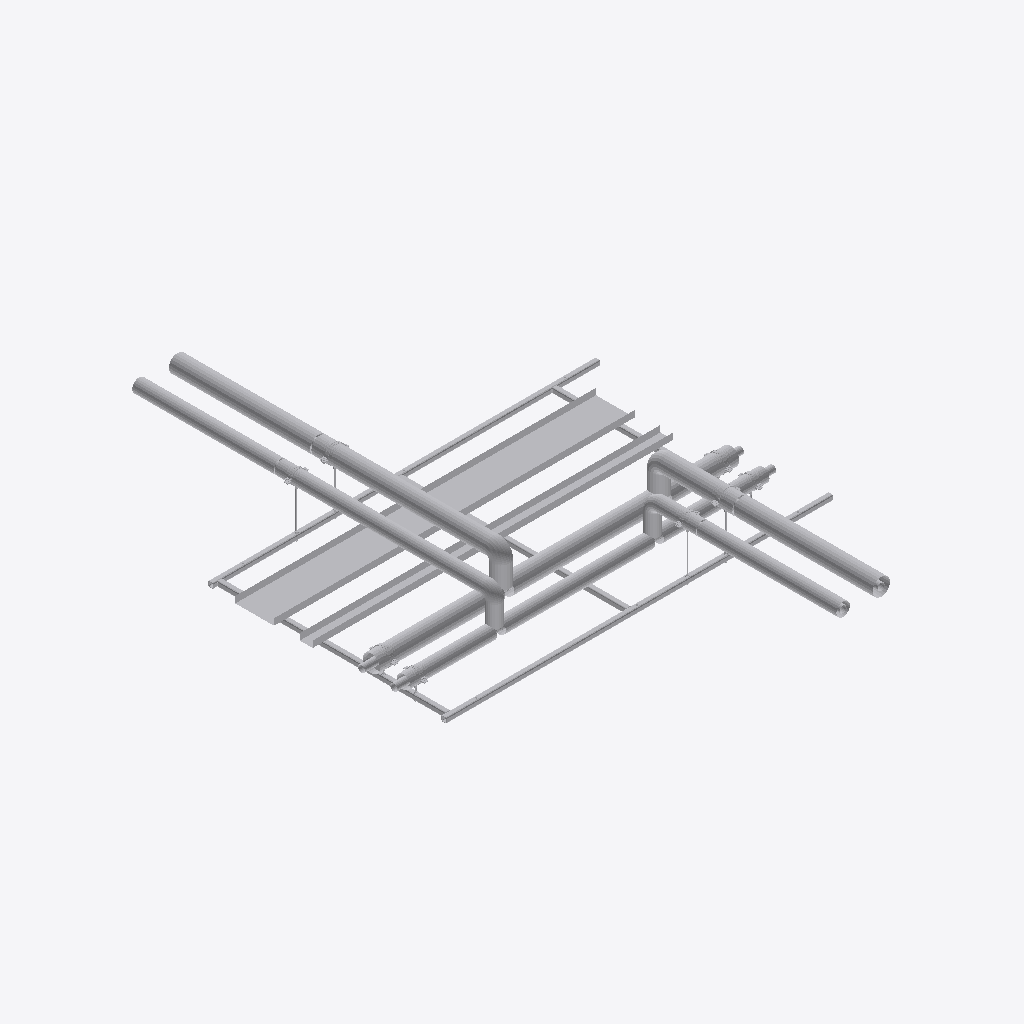
Isometric view of an IFC building model (IFC-SPF (STEP), schema IFC2X3, length unit millimetre), seen from the south-west, elements coloured by IFC class (only those large enough to see are counted): 57 other elements (light grey).
Extent 3.1 m × 4.2 m × 0.5 m (x, y, z). Storeys (2): Level 0 at 0.00 m; Level 1 at 4.00 m. Elements (119): 111 IfcBuildingElementProxy, 8 IfcMechanicalFastener.

HEADER;
FILE_DESCRIPTION(('ViewDefinition [CoordinationView]','RevitIdentifiers [ContentGUID: bd057799-ab2a-4c32-b9f8-a49134bfda82, VersionGUID: e5ec8929-f41f-4976-8bd4-8c4578e0f8ba, NumberOfSaves: 0]'),'2;1');
FILE_NAME('RF01-SP01.ifc','2026-11-01T12:06:15+00:00',(''),(''),'ODA SDAI 25.12','Autodesk - Revit 26.4.20.9 (ENG) - 26.4.20.9','');
FILE_SCHEMA(('IFC2X3'));
ENDSEC;
DATA;
#20=IFCPROJECT('2z1NUPgofCChduf97BG2Lo',#6,'Project Number',$,$,'Project Name','Project Status',(#13,#18),#93251);
#34=IFCSITE('2z1NUPgofCChduf97BG2Lm',#6,'Default',$,$,#33,$,$,.ELEMENT.,(51,30,23,112487),(0,-7,-37,-956022),0.0,$,$);
#24=IFCBUILDING('2z1NUPgofCChduf97BG2Lp',#6,'',$,$,#23,$,'',.ELEMENT.,$,$,#21);
#27=IFCBUILDINGSTOREY('3Zu5Bv0LOHrPC10026FoQQ',#6,'Level 0',$,$,#26,$,'Level 0',.ELEMENT.,0.0);
#31=IFCBUILDINGSTOREY('15Z0v90RiHrPC20026FoKR',#6,'Level 1',$,$,#30,$,'Level 1',.ELEMENT.,3999.9999999999995);
#82003=IFCBUILDINGELEMENTPROXY('3bx8afz1z9TelKZ4LuxP2u',#6,'Straight:Default:878594',$,$,#82002,#81999,'878594',$);
#81960=IFCBUILDINGELEMENTPROXY('3bx8afz1z9TelKZ4LuxPz7',#6,'Straight:Default:878589',$,$,#81959,#81956,'878589',$);
#81918=IFCBUILDINGELEMENTPROXY('3bx8afz1z9TelKZ4LuxPzG',#6,'878570',$,$,#81720,#81917,'878570',$);
#68624=IFCBUILDINGELEMENTPROXY('3bx8afz1z9TelKZ4LuxP$r',#6,'878415',$,$,#68426,#68623,'878415',$);
#857=IFCBUILDINGELEMENTPROXY('3bx8afz1z9TelKZ4LuvQx8',#6,'349810',$,$,#659,#856,'349810',$);
#1677=IFCBUILDINGELEMENTPROXY('3bx8afz1z9TelKZ4LuwxAZ',#6,'739865',$,$,#1479,#1676,'739865',$);
#69480=IFCBUILDINGELEMENTPROXY('3bx8afz1z9TelKZ4LuxPyl',#6,'878485',$,$,#69282,#69479,'878485',$);
#18218=IFCBUILDINGELEMENTPROXY('3bx8afz1z9TelKZ4LuxPu5',#6,'Side rail, left, drilled 2 x 12 dia + 3 x 14 dia:878271',$,$,#1680,#18217,'878271',$);
#34752=IFCBUILDINGELEMENTPROXY('3bx8afz1z9TelKZ4LuxPvw',#6,'Side rail, right, drilled 2 x 12 dia + 3 x 14 dia:878272',$,$,#18221,#34751,'878272',$);
#55936=IFCBUILDINGELEMENTPROXY('3bx8afz1z9TelKZ4LuxPv0',#6,'878330',$,$,#55738,#55935,'878330',$);
#447=IFCBUILDINGELEMENTPROXY('3bx8afz1z9TelKZ4LuvQxY',#6,'349784',$,$,#249,#446,'349784',$);
#1267=IFCBUILDINGELEMENTPROXY('3bx8afz1z9TelKZ4LuwxAi',#6,'739862',$,$,#1069,#1266,'739862',$);
#69070=IFCBUILDINGELEMENTPROXY('3bx8afz1z9TelKZ4LuxPys',#6,'878476',$,$,#68872,#69069,'878476',$);
#78348=IFCBUILDINGELEMENTPROXY('3bx8afz1z9TelKZ4LuxPzy',#6,'878534',$,$,#78150,#78347,'878534',$);
#55526=IFCBUILDINGELEMENTPROXY('3bx8afz1z9TelKZ4LuxPvB',#6,'878321',$,$,#55328,#55525,'878321',$);
#42911=IFCBUILDINGELEMENTPROXY('3bx8afz1z9TelKZ4LuxPvx',#6,'Ring 1 cross member, row 1, drilled 2 x 12 dia:878273',$,$,#34755,#42910,'878273',$);
#56346=IFCBUILDINGELEMENTPROXY('3bx8afz1z9TelKZ4LuxP_v',#6,'878339',$,$,#56148,#56345,'878339',$);
#43040=IFCBUILDINGELEMENTPROXY('3bx8afz1z9TelKZ4LuxPvu',#6,'Ring 15 cross member, row 1:878274',$,$,#42914,#43039,'878274',$);
#69890=IFCBUILDINGELEMENTPROXY('3bx8afz1z9TelKZ4LuxPya',#6,'878494',$,$,#69692,#69889,'878494',$);
#81298=IFCBUILDINGELEMENTPROXY('3bx8afz1z9TelKZ4LuxPzi',#6,'878550',$,$,#78369,#81297,'878550',$);
#68004=IFCBUILDINGELEMENTPROXY('3bx8afz1z9TelKZ4LuxP_1',#6,'878395',$,$,#64950,#68003,'878395',$);
#64929=IFCBUILDINGELEMENTPROXY('3bx8afz1z9TelKZ4LuxP_H',#6,'878379',$,$,#64731,#64928,'878379',$);
#51199=IFCBUILDINGELEMENTPROXY('3bx8afz1z9TelKZ4LuxPvv',#6,'Ring 27 cross member, row 1, drilled 2 x 12 dia:878275',$,$,#43043,#51198,'878275',$);
#81508=IFCBUILDINGELEMENTPROXY('3bx8afz1z9TelKZ4LuxPzP',#6,'878563',$,$,#81310,#81507,'878563',$);
#77938=IFCBUILDINGELEMENTPROXY('3bx8afz1z9TelKZ4LuxPy7',#6,'878525',$,$,#77740,#77937,'878525',$);
#77528=IFCBUILDINGELEMENTPROXY('3bx8afz1z9TelKZ4LuxPyK',#6,'878510',$,$,#74599,#77527,'878510',$);
#64109=IFCBUILDINGELEMENTPROXY('3bx8afz1z9TelKZ4LuxP_f',#6,'878355',$,$,#61055,#64108,'878355',$);
#64519=IFCBUILDINGELEMENTPROXY('3bx8afz1z9TelKZ4LuxP_O',#6,'878370',$,$,#64321,#64518,'878370',$);
#68214=IFCBUILDINGELEMENTPROXY('3bx8afz1z9TelKZ4LuxP$o',#6,'878408',$,$,#68016,#68213,'878408',$);
#68632=IFCBUILDINGELEMENTPROXY('3bx8afz1z9TelKZ4LuxP$O',#6,'S1 (7270S) - Slip Straight Connector:Default:878434',$,$,#68631,#68628,'878434',$);
#92909=IFCBUILDINGELEMENTPROXY('3bx8afz1z9TelKZ4LuxP3o',#6,'Insulation block 134 x 100:878664',$,$,#92899,#92908,'878664',$);
#51743=IFCBUILDINGELEMENTPROXY('3bx8afz1z9TelKZ4LuxPv_',#6,'S1 (7270S) - Slip Straight Connector:Default:878276',$,$,#51742,#51739,'878276',$);
#92508=IFCMECHANICALFASTENER('3bx8afz1z9TelKZ4LuxP2g',#6,'Walraven Heavy Duty Clamp HD500 (M810, M1012) (BUP1000):Walraven Heavy Duty Clamp HD500 (M810, M1012) (BUP1000):878608','Heavy Duty Clamp HD500 (M10/12) (BUP1000) 132 - 140 mm',$,#92507,#92504,'878608',$,$);
#92857=IFCBUILDINGELEMENTPROXY('3bx8afz1z9TelKZ4LuxP3_',#6,'Insulation block 134 x 100:878660',$,$,#92847,#92856,'878660',$);
#92603=IFCMECHANICALFASTENER('3bx8afz1z9TelKZ4LuxP2b',#6,'Walraven Heavy Duty Clamp HD500 (M810, M1012) (BUP1000):Walraven Heavy Duty Clamp HD500 (M810, M1012) (BUP1000):878623','Heavy Duty Clamp HD500 (M10/12) (BUP1000) 132 - 140 mm',$,#92602,#92599,'878623',$,$);
#92793=IFCMECHANICALFASTENER('3bx8afz1z9TelKZ4LuxP27',#6,'Walraven Heavy Duty Clamp HD500 (M810, M1012) (BUP1000):Walraven Heavy Duty Clamp HD500 (M810, M1012) (BUP1000):878653','Heavy Duty Clamp HD500 (M10/12) (BUP1000) 132 - 140 mm',$,#92792,#92789,'878653',$,$);
#92698=IFCMECHANICALFASTENER('3bx8afz1z9TelKZ4LuxP2K',#6,'Walraven Heavy Duty Clamp HD500 (M810, M1012) (BUP1000):Walraven Heavy Duty Clamp HD500 (M810, M1012) (BUP1000):878638','Heavy Duty Clamp HD500 (M10/12) (BUP1000) 132 - 140 mm',$,#92697,#92694,'878638',$,$);
#92935=IFCBUILDINGELEMENTPROXY('3bx8afz1z9TelKZ4LuxP3m',#6,'Insulation block 134 x 100:878666',$,$,#92925,#92934,'878666',$);
#92883=IFCBUILDINGELEMENTPROXY('3bx8afz1z9TelKZ4LuxP3y',#6,'Insulation block 134 x 100:878662',$,$,#92873,#92882,'878662',$);
#92645=IFCMECHANICALFASTENER('3bx8afz1z9TelKZ4LuxP2S',#6,'Walraven Heavy Duty Clamp HD500 (M810, M1012) (BUP1000):Walraven Heavy Duty Clamp HD500 (M810, M1012) (BUP1000):878630','Heavy Duty Clamp HD500 (M10/12) (BUP1000) 98 - 106 mm',$,#92644,#92641,'878630',$,$);
#92751=IFCMECHANICALFASTENER('3bx8afz1z9TelKZ4LuxP2F',#6,'Walraven Heavy Duty Clamp HD500 (M810, M1012) (BUP1000):Walraven Heavy Duty Clamp HD500 (M810, M1012) (BUP1000):878645','Heavy Duty Clamp HD500 (M10/12) (BUP1000) 98 - 106 mm',$,#92750,#92747,'878645',$,$);
#87217=IFCMECHANICALFASTENER('3bx8afz1z9TelKZ4LuxP2o',#6,'Walraven Heavy Duty Clamp HD500 (M810, M1012) (BUP1000):Walraven Heavy Duty Clamp HD500 (M810, M1012) (BUP1000):878600','Heavy Duty Clamp HD500 (M10/12) (BUP1000) 98 - 106 mm',$,#87216,#87213,'878600',$,$);
#92561=IFCMECHANICALFASTENER('3bx8afz1z9TelKZ4LuxP2j',#6,'Walraven Heavy Duty Clamp HD500 (M810, M1012) (BUP1000):Walraven Heavy Duty Clamp HD500 (M810, M1012) (BUP1000):878615','Heavy Duty Clamp HD500 (M10/12) (BUP1000) 98 - 106 mm',$,#92560,#92557,'878615',$,$);
#92844=IFCBUILDINGELEMENTPROXY('3bx8afz1z9TelKZ4LuxP3v',#6,'Insulation block 104 x 100:878659',$,$,#92830,#92843,'878659',$);
#92896=IFCBUILDINGELEMENTPROXY('3bx8afz1z9TelKZ4LuxP3z',#6,'Insulation block 104 x 100:878663',$,$,#92886,#92895,'878663',$);
#92870=IFCBUILDINGELEMENTPROXY('3bx8afz1z9TelKZ4LuxP3$',#6,'Insulation block 104 x 100:878661',$,$,#92860,#92869,'878661',$);
#92922=IFCBUILDINGELEMENTPROXY('3bx8afz1z9TelKZ4LuxP3p',#6,'Insulation block 104 x 100:878665',$,$,#92912,#92921,'878665',$);
#655=IFCBUILDINGELEMENTPROXY('3bx8afz1z9TelKZ4LuvQxA',#6,'Tube R220-X:Default:349808',$,$,#654,#651,'349808',$);
#92568=IFCBUILDINGELEMENTPROXY('3bx8afz1z9TelKZ4LuxP2Z',#6,'Walraven_K_Threaded Rod (zp):4.8 M10:878617',$,$,#92567,#92564,'878617',$);
#51752=IFCBUILDINGELEMENTPROXY('3bx8afz1z9TelKZ4LuxPvs',#6,'S1 (7270S) - Slip Straight Connector:Default:878284',$,$,#51751,#51748,'878284',$);
#245=IFCBUILDINGELEMENTPROXY('3bx8afz1z9TelKZ4LuvQpM',#6,'Tube R220-X:Default:349782',$,$,#244,#239,'349782',$);
#68641=IFCBUILDINGELEMENTPROXY('3bx8afz1z9TelKZ4LuxP$J',#6,'S1 (7270S) - Slip Straight Connector:Default:878441',$,$,#68640,#68637,'878441',$);
#87244=IFCBUILDINGELEMENTPROXY('3bx8afz1z9TelKZ4LuxP2m',#6,'Walraven_K_Threaded Rod (zp):4.8 M10:878602',$,$,#87243,#87240,'878602',$);
#92526=IFCBUILDINGELEMENTPROXY('3bx8afz1z9TelKZ4LuxP2h',#6,'Walraven_K_Threaded Rod (zp):4.8 M10:878609',$,$,#92525,#92522,'878609',$);
#55106=IFCBUILDINGELEMENTPROXY('3bx8afz1z9TelKZ4LuxPvf',#6,'S24 (7130) - Tee (Equal):Default:878291',$,$,#55105,#55101,'878291',$);
#92610=IFCBUILDINGELEMENTPROXY('3bx8afz1z9TelKZ4LuxP2Q',#6,'Walraven_K_Threaded Rod (zp):4.8 M10:878624',$,$,#92609,#92606,'878624',$);
#55115=IFCBUILDINGELEMENTPROXY('3bx8afz1z9TelKZ4LuxPvR',#6,'S24 (7130) - Tee (Equal):Default:878305',$,$,#55114,#55111,'878305',$);
ENDSEC;
